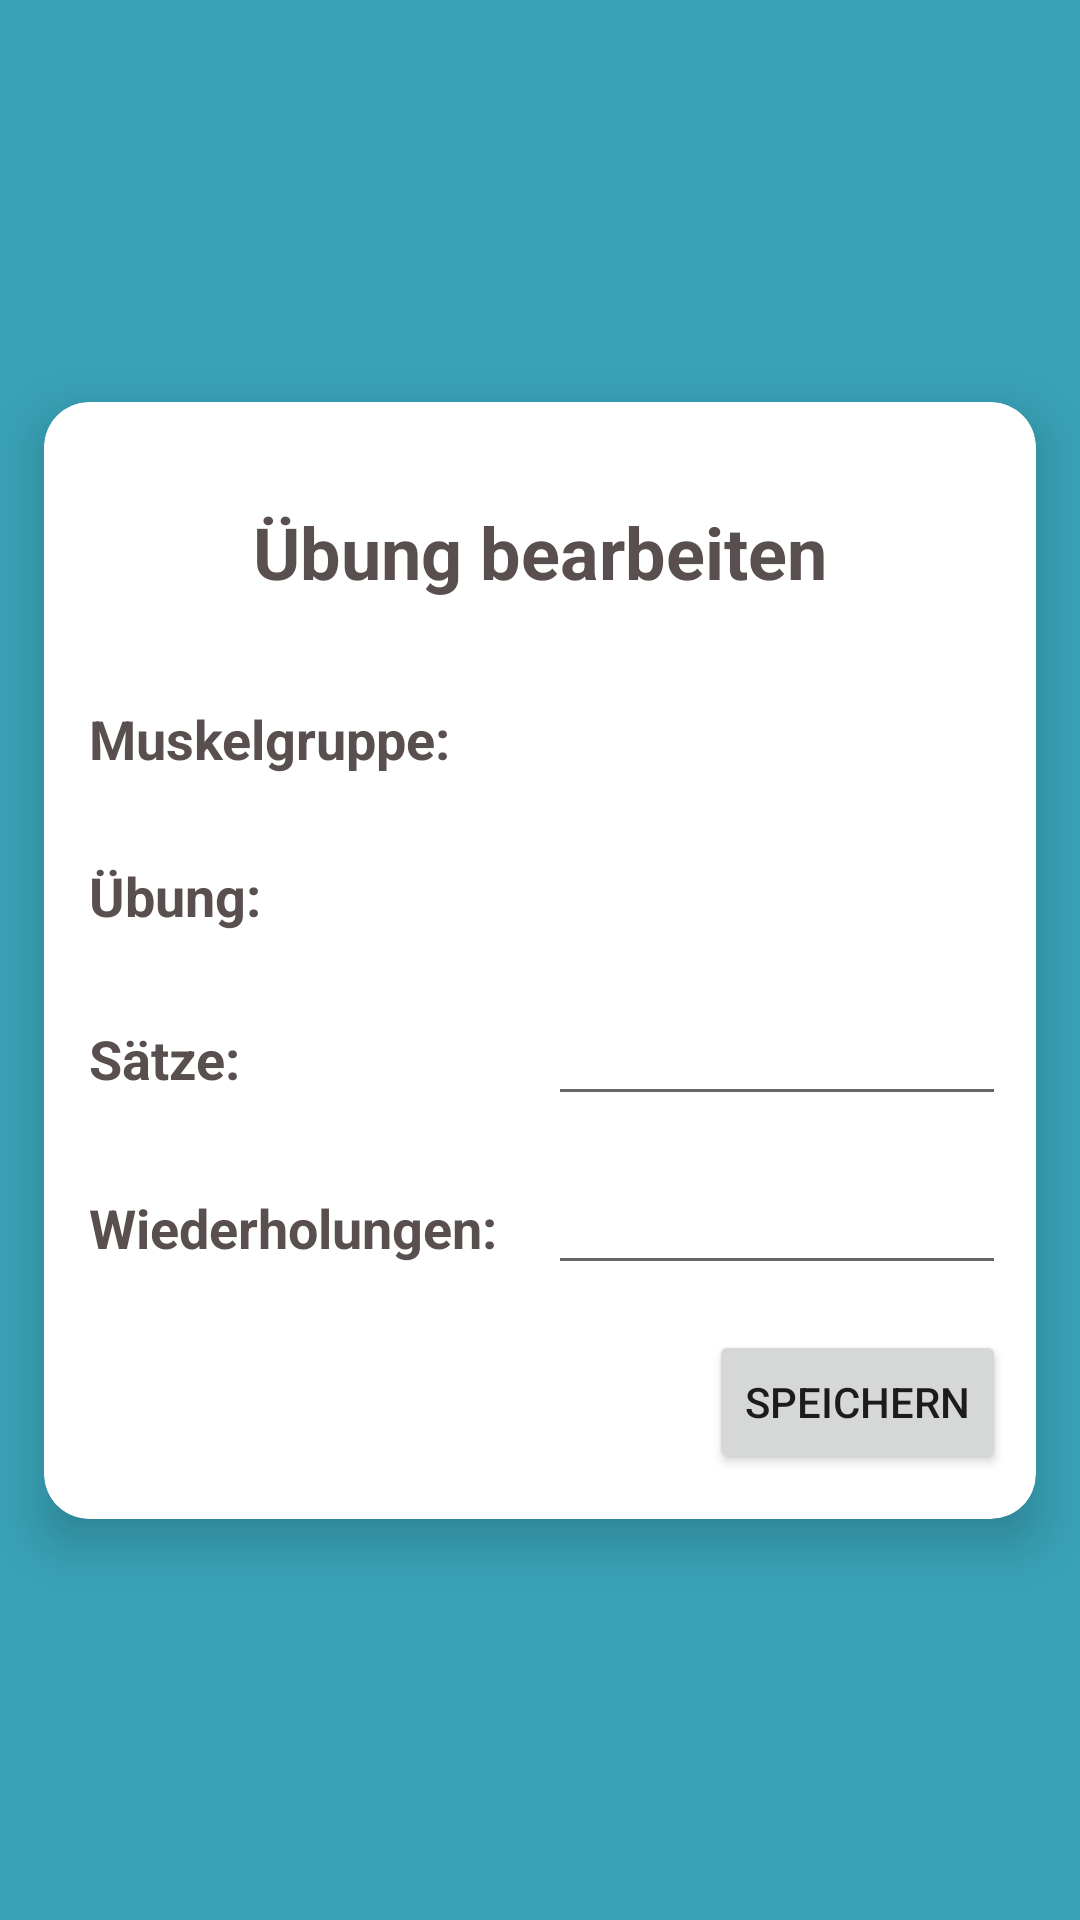

Layout XML and referenced resources for this Android screen:
<!-- AndroidManifest.xml: application theme Theme.ITMob -->
<!-- res/layout/uebungbearbeiten_fragment.xml -->
<?xml version="1.0" encoding="utf-8"?>
<androidx.constraintlayout.widget.ConstraintLayout xmlns:android="http://schemas.android.com/apk/res/android"
    xmlns:app="http://schemas.android.com/apk/res-auto"
    android:layout_width="match_parent"
    android:background="@drawable/background03"
    android:layout_height="match_parent"
    >

    <include
        layout="@layout/trainingsplan"
        android:layout_width="match_parent"
        android:layout_height="wrap_content"
        app:layout_constraintBottom_toBottomOf="parent"
        app:layout_constraintTop_toTopOf="parent" />

</androidx.constraintlayout.widget.ConstraintLayout>
<!-- res/layout/trainingsplan.xml (included above) -->
<?xml version="1.0" encoding="utf-8"?>
<androidx.cardview.widget.CardView xmlns:android="http://schemas.android.com/apk/res/android"
    xmlns:app="http://schemas.android.com/apk/res-auto"
    android:id="@+id/CardView2"
    android:layout_width="match_parent"
    android:layout_height="wrap_content"
    android:layout_gravity="center"
    xmlns:card_view="http://schemas.android.com/tools"
    app:cardCornerRadius="15dp"
    app:cardElevation="10dp"
    app:cardUseCompatPadding="true"
    card_view:cardCornerRadius="5dp">


        <TextView
            android:layout_width="match_parent"
            android:layout_height="100dp"
            android:gravity="center"
            android:orientation="horizontal"
            android:text="Übung bearbeiten"
            android:textColor="#F8554A4A"
            android:textSize="24sp"
            android:textStyle="bold|normal" />

    <LinearLayout
        android:layout_width="match_parent"
        android:layout_height="wrap_content"
        android:orientation="vertical"
        android:layout_marginTop="100dp"
        android:layout_marginLeft="15dp"
        android:layout_marginRight="10dp">

        <LinearLayout
            android:layout_width="match_parent"
            android:layout_marginBottom="23dp"
            android:layout_height="wrap_content">
            <TextView
                android:layout_width="match_parent"
                android:layout_height="wrap_content"
                android:textStyle="bold"
                android:textColor="#F8554A4A"
                android:textSize="18sp"

                android:layout_weight="1"
                android:text="Muskelgruppe: "/>

            <TextView
                android:id="@+id/uebungMuskelgruppe"
                android:layout_width="match_parent"
                android:textStyle="bold"
                android:layout_weight="1"
                android:textSize="18sp"

                android:layout_marginBottom="5dip"
                android:textColor="#F8554A4A"
                android:layout_height="wrap_content"
                 />
        </LinearLayout>

        <LinearLayout
            android:layout_width="match_parent"
            android:layout_marginBottom="15dp"
            android:layout_height="wrap_content">
            <EditText
                android:layout_width="wrap_content"
                android:layout_height="wrap_content"
                android:visibility="gone"
                android:id="@+id/uebungId"/>
            <TextView
                android:layout_width="match_parent"
                android:textColor="#F8554A4A"
                android:textStyle="bold"
                android:textSize="18sp"

                android:layout_weight="1"
                android:layout_height="wrap_content"
                android:text="Übung: "/>


            <TextView
                android:id="@+id/uebungName"
                android:layout_width="match_parent"
                android:layout_marginBottom="5dip"
                android:textSize="18sp"

                android:layout_weight="1"
                android:textStyle="bold"
                android:textColor="#F8554A4A"
                android:layout_height="wrap_content"
               />

        </LinearLayout>
        <LinearLayout
            android:layout_width="match_parent"
            android:layout_marginBottom="15dp"
            android:layout_height="wrap_content">
            <TextView
                android:layout_width="match_parent"
                android:layout_height="wrap_content"
                android:textColor="#F8554A4A"
                android:textStyle="bold"
                android:layout_weight="1"
                android:textSize="18sp"
                android:text="Sätze: "/>
            <EditText
                android:layout_width="match_parent"
                android:layout_height="wrap_content"
                android:layout_weight="1"
                android:inputType="phone"
                android:textStyle="bold"
                android:textColor="#F8554A4A"
                android:id="@+id/uebungSaetze"
                android:textSize="18sp"/>
        </LinearLayout>
        <LinearLayout
            android:layout_width="match_parent"
            android:layout_marginBottom="15dp"
            android:layout_height="match_parent">
            <TextView
                android:layout_width="match_parent"
                android:layout_height="wrap_content"
                android:layout_weight="1"
                android:textSize="18sp"
                android:textColor="#F8554A4A"
                android:textStyle="bold"
                android:text="Wiederholungen: "/>
            <EditText
                android:layout_width="match_parent"
                android:layout_height="wrap_content"
                android:inputType="phone"
                android:textStyle="bold"
                android:textColor="#F8554A4A"
                android:layout_weight="1"
                android:id="@+id/uebungWiederholung"
                android:textSize="18sp"/>
        </LinearLayout>
        <LinearLayout
            android:layout_width="wrap_content"
            android:layout_height="wrap_content">

        </LinearLayout>

        <Button
            android:id="@+id/saveChanges"
            android:layout_width="wrap_content"
            android:layout_height="wrap_content"
            android:layout_marginBottom="15dp"

            android:gravity="center_vertical|center_horizontal"
            android:layout_gravity="right"
            android:text="speichern"
            app:layout_constraintBottom_toBottomOf="parent"
            app:layout_constraintEnd_toEndOf="parent"
            app:layout_constraintStart_toStartOf="parent"
            app:layout_constraintTop_toTopOf="parent" />
    </LinearLayout>



</androidx.cardview.widget.CardView>
<!-- resources referenced by this layout -->
<resources>
  <!-- drawable background03: png bitmap (drawable, 6432 bytes) -->
  <style name="Theme.ITMob" parent="Theme.MaterialComponents.DayNight.DarkActionBar">
          
          
          <item name="colorPrimary">@color/colorPrimary</item>
          <item name="colorPrimaryDark">@color/colorPrimaryDark</item>
          <item name="colorAccent">@color/colorAccent</item>
          
          
          
          
          
          <item name="android:statusBarColor" tools:targetApi="l">?attr/colorPrimary</item>
          
      </style>
  <color name="colorPrimary">#3BA8BE</color>
  <color name="colorPrimaryDark">#27707E</color>
  <color name="colorAccent">#CE7672</color>
</resources>
